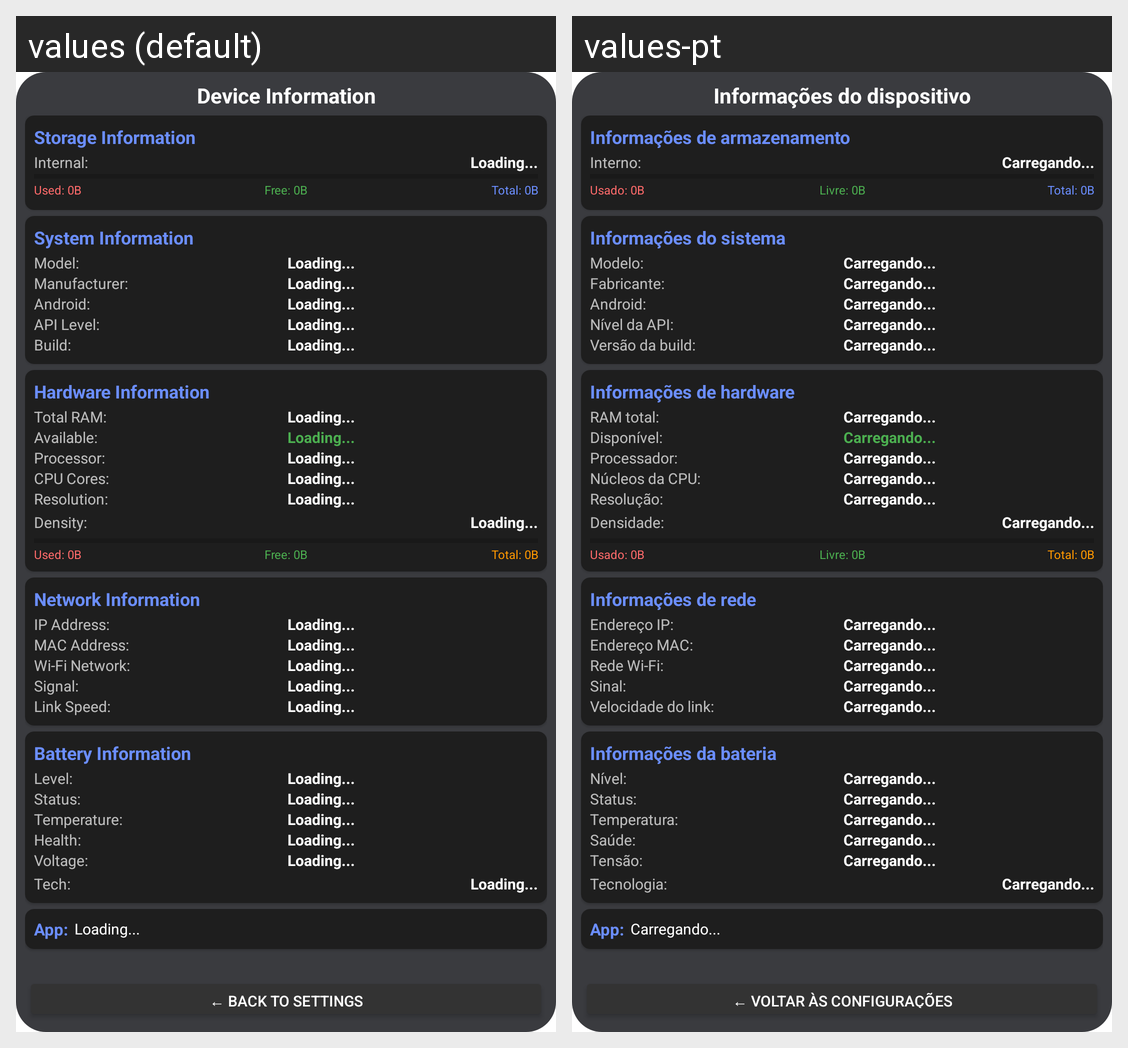

For this localized Android screen grid, give each drawn string resource with its value in every locale shown.
Android screen res/layout/activity_device_info.xml rendered under 2 locales, left to right: values (default), values-pt. Device: Nexus 5 (rendered at 1080×1920; each locale shown at half size, 540×960, under a caption strip naming it); theme Theme.Evolve_Launcher.
Strings drawn on this screen, with the default value and each locale's value (text and hints the layout hard-codes, and strings that could not be matched under every locale, appear in the picture but are not listed):

dev_title
  values: Device Information
  values-pt: Informações do dispositivo

dev_sec_storage
  values: Storage Information
  values-pt: Informações de armazenamento

dev_lbl_internal
  values: Internal:
  values-pt: Interno:

dev_loading
  values: Loading...
  values-pt: Carregando...

dev_used_default
  values: Used: 0B
  values-pt: Usado: 0B

dev_free_default
  values: Free: 0B
  values-pt: Livre: 0B

dev_total_default
  values: Total: 0B
  values-pt: Total: 0B

dev_sec_system
  values: System Information
  values-pt: Informações do sistema

dev_lbl_model
  values: Model:
  values-pt: Modelo:

dev_lbl_manufacturer
  values: Manufacturer:
  values-pt: Fabricante:

dev_lbl_android
  values: Android:
  values-pt: Android:

dev_lbl_api
  values: API Level:
  values-pt: Nível da API:

dev_lbl_build
  values: Build:
  values-pt: Versão da build:

dev_sec_hardware
  values: Hardware Information
  values-pt: Informações de hardware

dev_lbl_total_ram
  values: Total RAM:
  values-pt: RAM total:

dev_lbl_available
  values: Available:
  values-pt: Disponível:

dev_lbl_processor
  values: Processor:
  values-pt: Processador:

dev_lbl_cpu_cores
  values: CPU Cores:
  values-pt: Núcleos da CPU:

dev_lbl_resolution
  values: Resolution:
  values-pt: Resolução:

dev_lbl_density
  values: Density:
  values-pt: Densidade:

dev_sec_network
  values: Network Information
  values-pt: Informações de rede

dev_lbl_ip
  values: IP Address:
  values-pt: Endereço IP:

dev_lbl_mac
  values: MAC Address:
  values-pt: Endereço MAC:

dev_lbl_wifi
  values: Wi-Fi Network:
  values-pt: Rede Wi-Fi:

dev_lbl_signal
  values: Signal:
  values-pt: Sinal:

dev_lbl_link_speed
  values: Link Speed:
  values-pt: Velocidade do link:

dev_sec_battery
  values: Battery Information
  values-pt: Informações da bateria

dev_lbl_level
  values: Level:
  values-pt: Nível:

dev_lbl_status
  values: Status:
  values-pt: Status:

dev_lbl_temperature
  values: Temperature:
  values-pt: Temperatura:

dev_lbl_health
  values: Health:
  values-pt: Saúde:

dev_lbl_voltage
  values: Voltage:
  values-pt: Tensão:

dev_lbl_tech
  values: Tech:
  values-pt: Tecnologia:

dev_lbl_app
  values: App:
  values-pt: App:

dev_back
  values: ← Back to Settings
  values-pt: ← Voltar às Configurações
